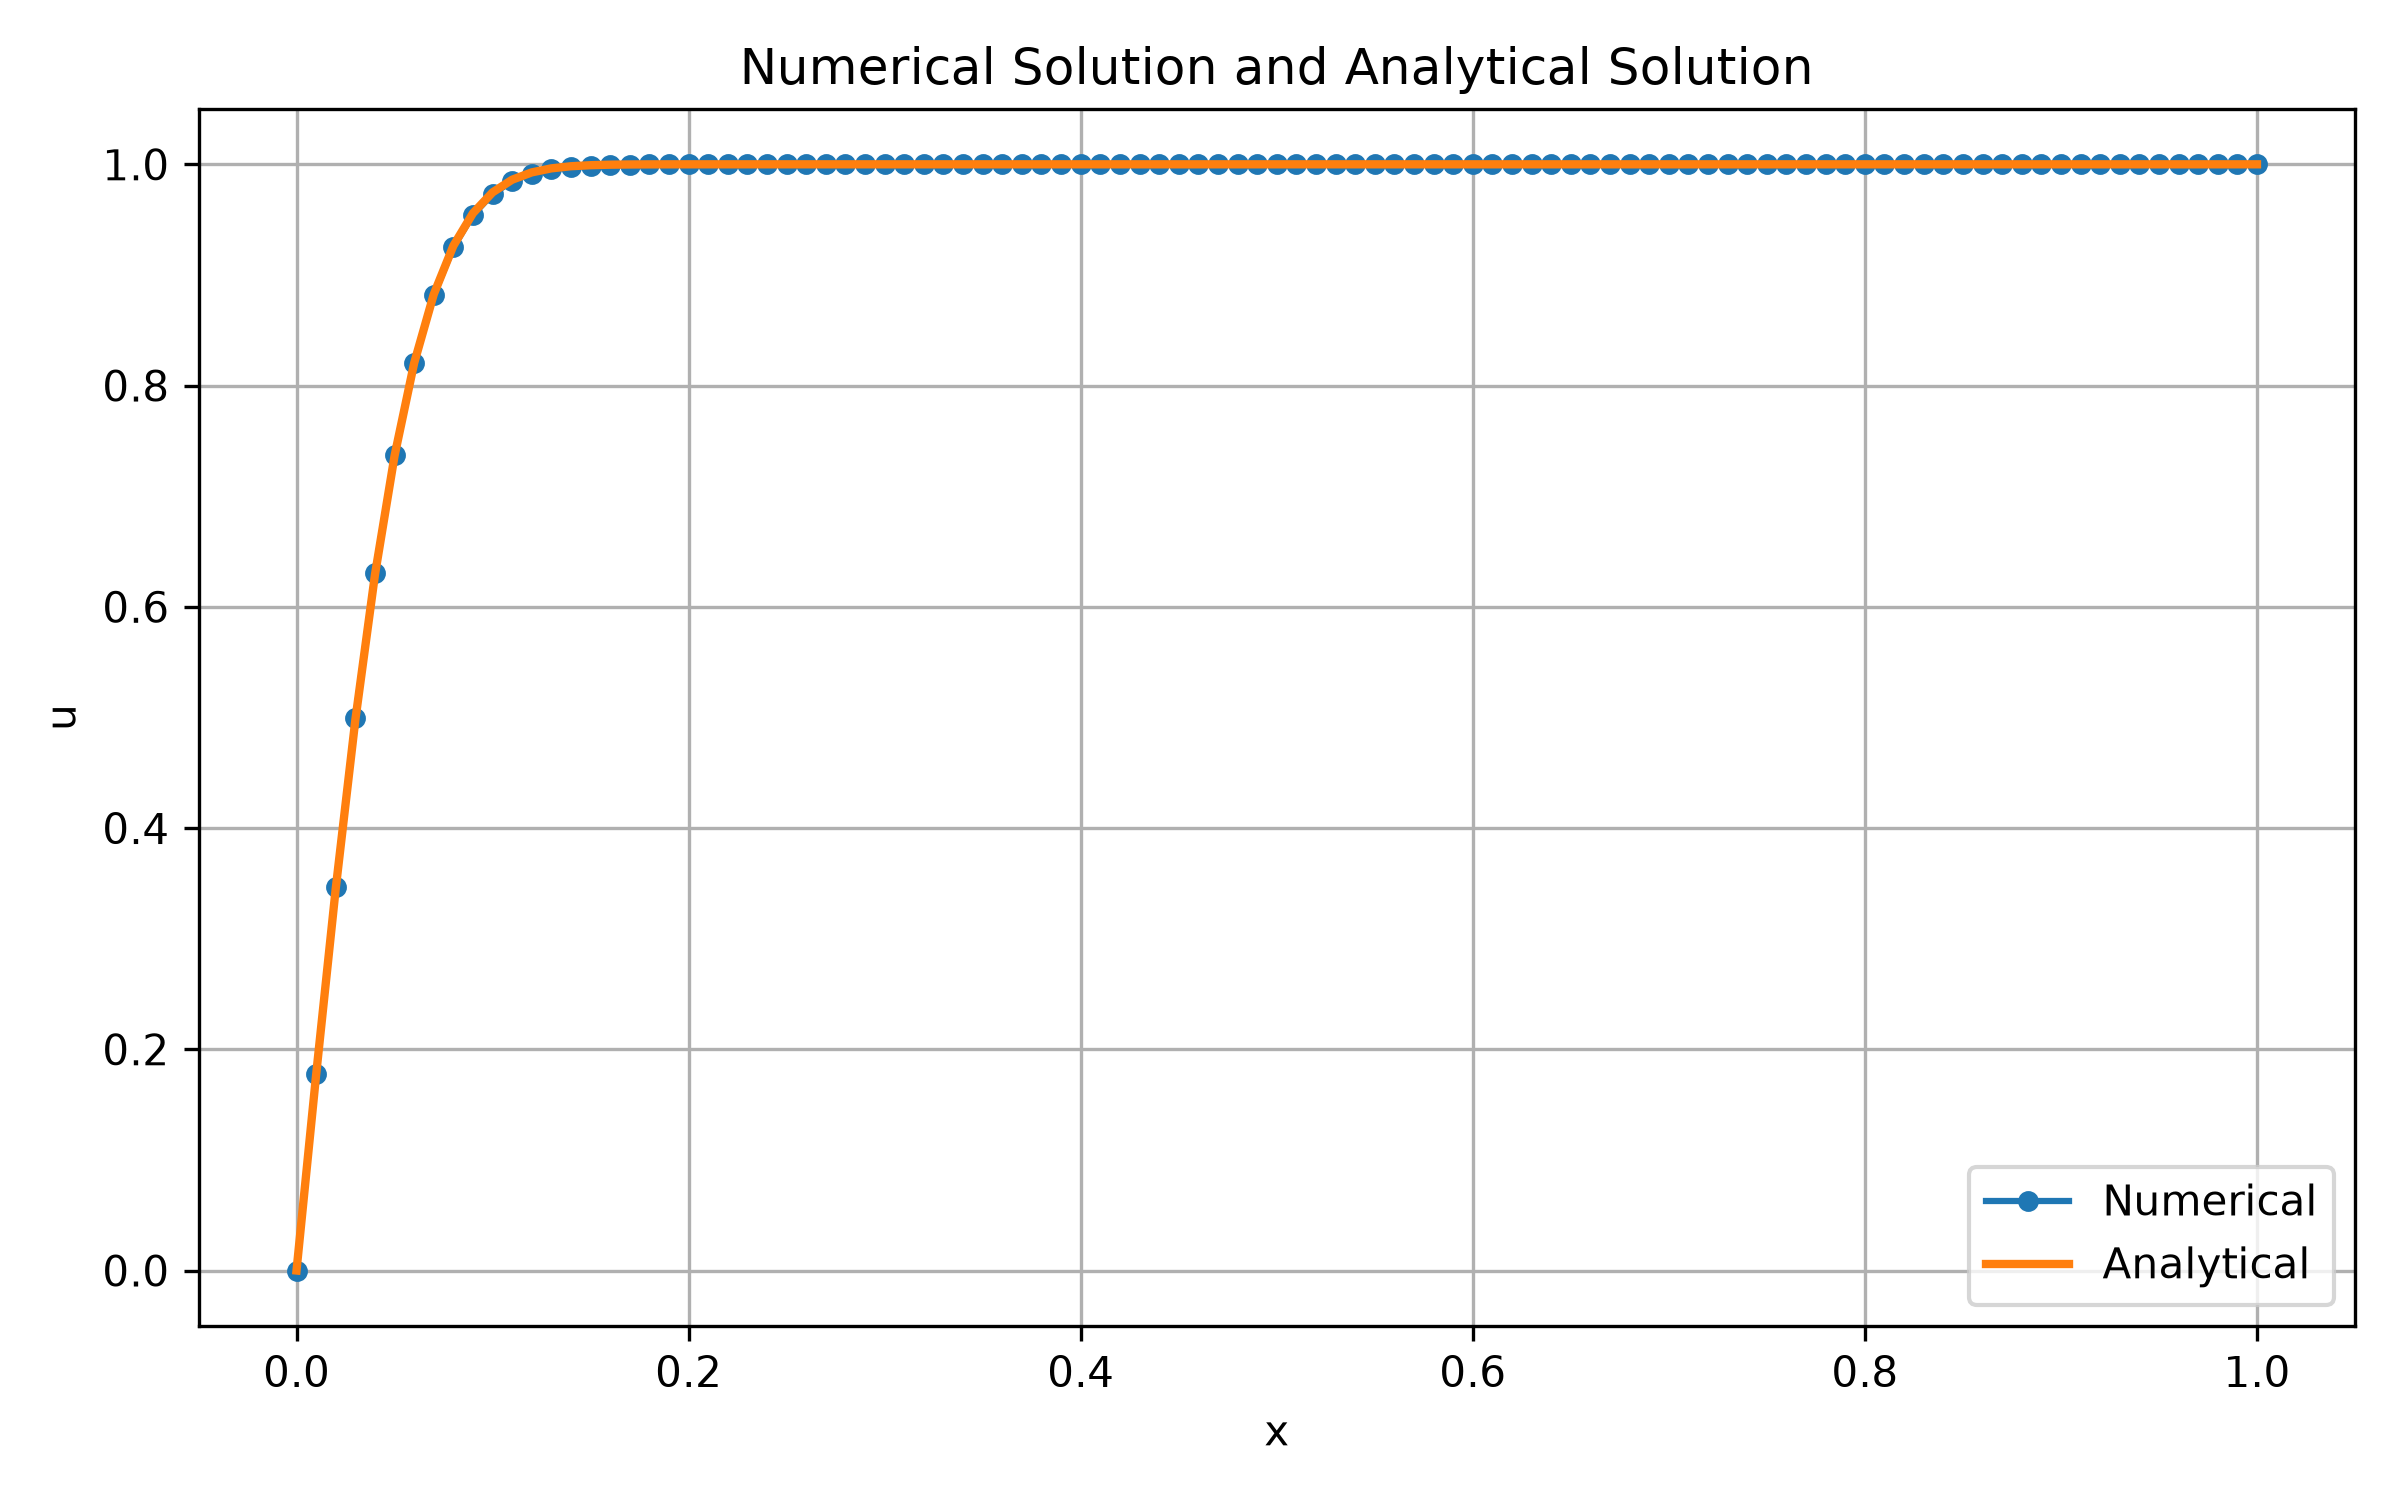

Source data for this figure (header and first rows):
座標, 数値解, 解析解, 誤差
0.00000000E+00, 0.00000000E+00, 0.00000000E+00, 0.00000000E+00
1.00000000E-02, 1.77937333E-01, 1.76936726E-01, 1.00060682E-03
2.00000000E-02, 3.46961849E-01, 3.45279154E-01, 1.68269544E-03
3.00000000E-02, 4.99512892E-01, 4.97665046E-01, 1.84784604E-03
4.00000000E-02, 6.30388935E-01, 6.28906630E-01, 1.48230407E-03
5.00000000E-02, 7.37188748E-01, 7.36447523E-01, 7.41225259E-04
6.00000000E-02, 8.20156900E-01, 8.20287505E-01, 1.30604685E-04
7.00000000E-02, 8.81577764E-01, 8.82475132E-01, 8.97367813E-04
8.00000000E-02, 9.24956045E-01, 9.26361730E-01, 1.40568449E-03
9.00000000E-02, 9.54218585E-01, 9.55828655E-01, 1.61007046E-03
1.00000000E-01, 9.73098390E-01, 9.74652681E-01, 1.55429170E-03
1.10000000E-01, 9.84764123E-01, 9.86093703E-01, 1.32958027E-03
1.20000000E-01, 9.91676862E-01, 9.92709642E-01, 1.03277958E-03
1.30000000E-01, 9.95610642E-01, 9.96349566E-01, 7.38923465E-04
1.40000000E-01, 9.97763358E-01, 9.98254881E-01, 4.91522988E-04
1.50000000E-01, 9.98897762E-01, 9.99203770E-01, 3.06008194E-04
1.60000000E-01, 9.99474166E-01, 9.99653381E-01, 1.79214586E-04
1.70000000E-01, 9.99756931E-01, 9.99856070E-01, 9.91386702E-05
1.80000000E-01, 9.99891025E-01, 9.99943006E-01, 5.19810014E-05
1.90000000E-01, 9.99952570E-01, 9.99978482E-01, 2.59119140E-05
2.00000000E-01, 9.99979941E-01, 9.99992256E-01, 1.23143206E-05
2.10000000E-01, 9.99991750E-01, 9.99997344E-01, 5.59375433E-06
2.20000000E-01, 9.99996697E-01, 9.99999132E-01, 2.43475344E-06
2.30000000E-01, 9.99998712E-01, 9.99999730E-01, 1.01791218E-06
2.40000000E-01, 9.99999510E-01, 9.99999920E-01, 4.09724636E-07
2.50000000E-01, 9.99999818E-01, 9.99999977E-01, 1.59148698E-07
2.60000000E-01, 9.99999934E-01, 9.99999994E-01, 5.97892204E-08
2.70000000E-01, 9.99999977E-01, 9.99999998E-01, 2.17720748E-08
2.80000000E-01, 9.99999992E-01, 1.00000000E+00, 7.70087427E-09
2.90000000E-01, 9.99999997E-01, 1.00000000E+00, 2.65090994E-09
3.00000000E-01, 9.99999999E-01, 1.00000000E+00, 8.89711638E-10
3.10000000E-01, 1.00000000E+00, 1.00000000E+00, 2.91615510E-10
3.20000000E-01, 1.00000000E+00, 1.00000000E+00, 9.34757827E-11
3.30000000E-01, 1.00000000E+00, 1.00000000E+00, 2.93366442E-11
3.40000000E-01, 1.00000000E+00, 1.00000000E+00, 9.02233843E-12
3.50000000E-01, 1.00000000E+00, 1.00000000E+00, 2.71882517E-12
3.60000000E-01, 1.00000000E+00, 1.00000000E+00, 8.01914091E-13
3.70000000E-01, 1.00000000E+00, 1.00000000E+00, 2.29927188E-13
3.80000000E-01, 1.00000000E+00, 1.00000000E+00, 6.32827124E-14
3.90000000E-01, 1.00000000E+00, 1.00000000E+00, 1.57651669E-14
4.00000000E-01, 1.00000000E+00, 1.00000000E+00, 3.21964677E-15
4.10000000E-01, 1.00000000E+00, 1.00000000E+00, 3.33066907E-16
4.20000000E-01, 1.00000000E+00, 1.00000000E+00, 7.77156117E-16
4.30000000E-01, 1.00000000E+00, 1.00000000E+00, 0.00000000E+00
4.40000000E-01, 1.00000000E+00, 1.00000000E+00, 1.11022302E-16
4.50000000E-01, 1.00000000E+00, 1.00000000E+00, 4.44089210E-16
4.60000000E-01, 1.00000000E+00, 1.00000000E+00, 1.11022302E-16
4.70000000E-01, 1.00000000E+00, 1.00000000E+00, 4.44089210E-16
4.80000000E-01, 1.00000000E+00, 1.00000000E+00, 2.22044605E-16
4.90000000E-01, 1.00000000E+00, 1.00000000E+00, 7.77156117E-16
5.00000000E-01, 1.00000000E+00, 1.00000000E+00, 4.44089210E-16
5.10000000E-01, 1.00000000E+00, 1.00000000E+00, 3.33066907E-16
5.20000000E-01, 1.00000000E+00, 1.00000000E+00, 0.00000000E+00
5.30000000E-01, 1.00000000E+00, 1.00000000E+00, 3.33066907E-16
5.40000000E-01, 1.00000000E+00, 1.00000000E+00, 4.44089210E-16
5.50000000E-01, 1.00000000E+00, 1.00000000E+00, 1.11022302E-16
5.60000000E-01, 1.00000000E+00, 1.00000000E+00, 0.00000000E+00
5.70000000E-01, 1.00000000E+00, 1.00000000E+00, 2.22044605E-16
5.80000000E-01, 1.00000000E+00, 1.00000000E+00, 6.66133815E-16
5.90000000E-01, 1.00000000E+00, 1.00000000E+00, 2.22044605E-16
... 41 more rows
